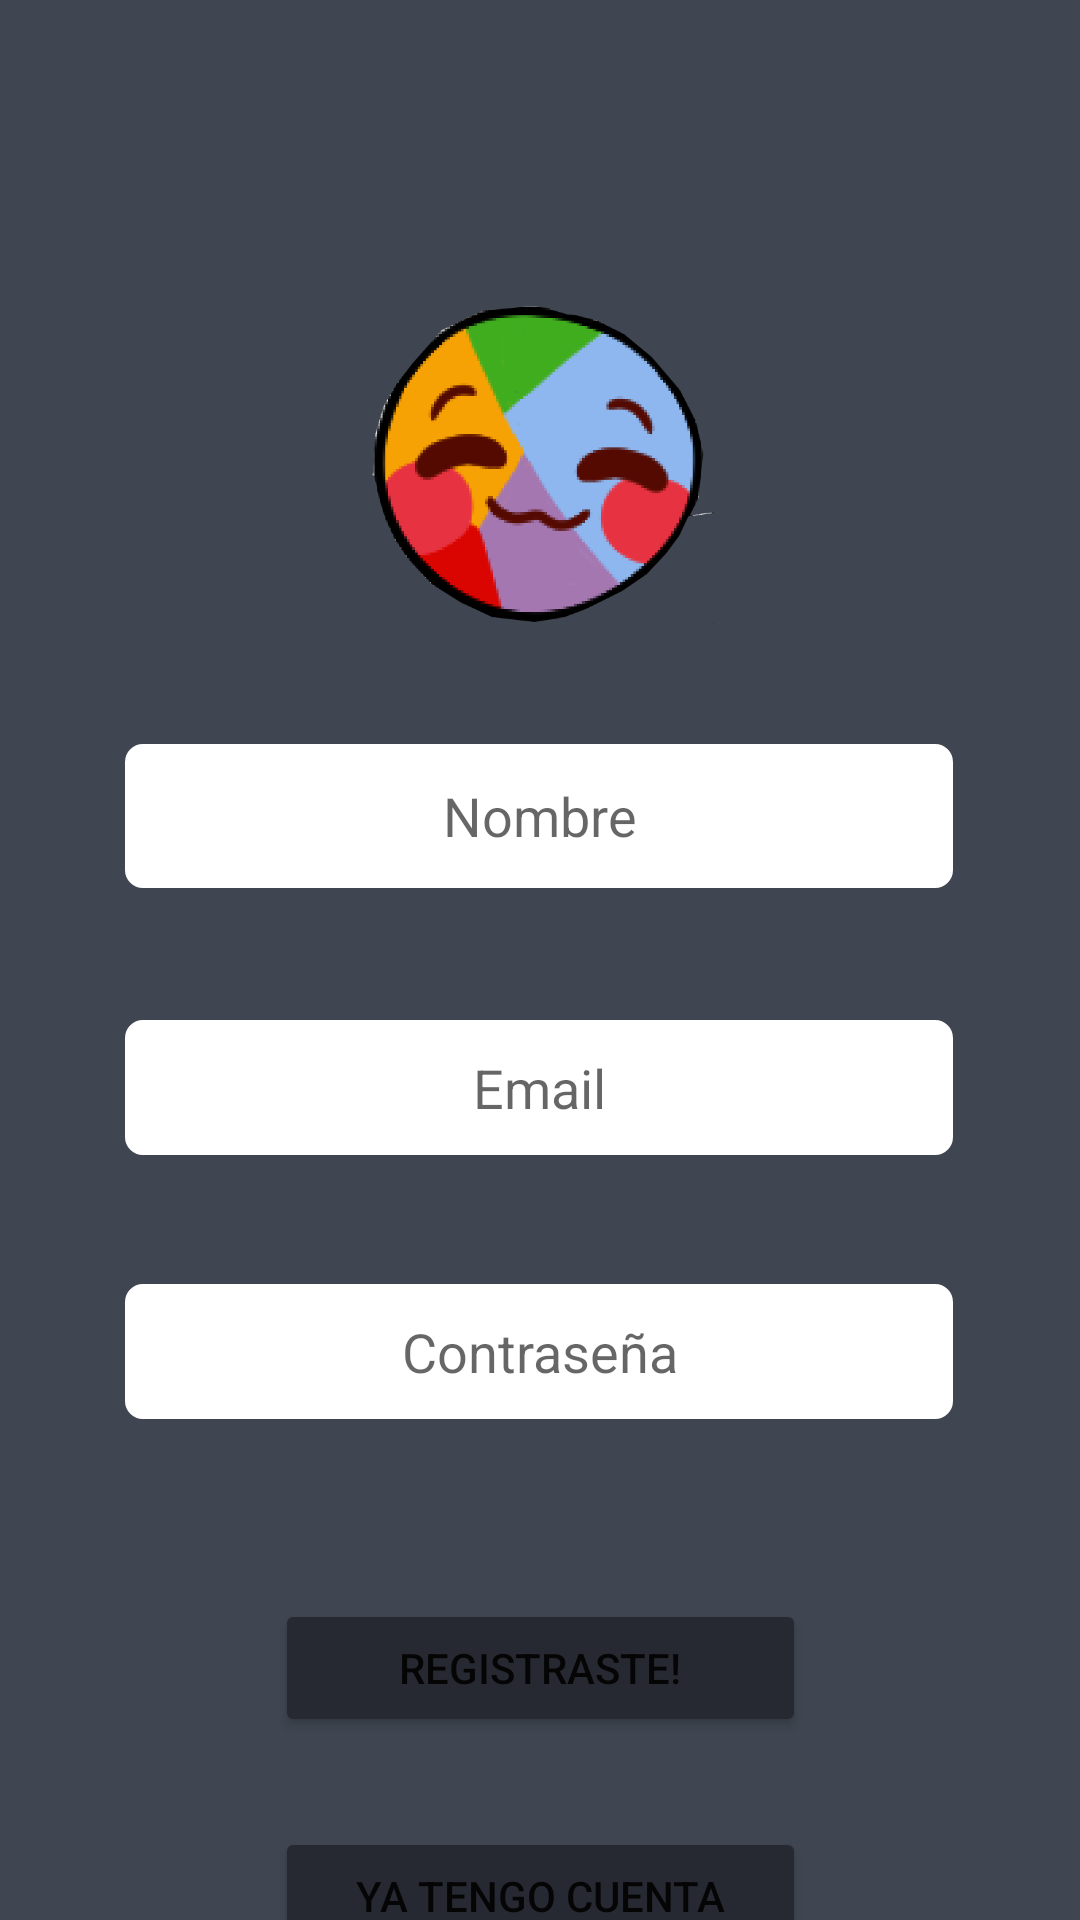

Reconstruct the res/layout file that produces this screen, plus the resources it refers to.
<!-- AndroidManifest.xml: application theme Theme.MyApplication -->
<!-- res/layout/activity_main.xml -->
<?xml version="1.0" encoding="utf-8"?>
<androidx.constraintlayout.widget.ConstraintLayout xmlns:android="http://schemas.android.com/apk/res/android"
    xmlns:app="http://schemas.android.com/apk/res-auto"
    xmlns:tools="http://schemas.android.com/tools"
    android:layout_width="match_parent"
    android:layout_height="match_parent"
    android:background="#404651"
    tools:context=".MainActivity">


    <ImageView
        android:id="@+id/imageView5"
        android:layout_width="652dp"
        android:layout_height="164dp"
        android:rotation="41"
        app:layout_constraintBottom_toBottomOf="parent"
        app:layout_constraintEnd_toEndOf="parent"
        app:layout_constraintHorizontal_bias="0.543"
        app:layout_constraintStart_toStartOf="parent"
        app:layout_constraintTop_toTopOf="parent"
        app:layout_constraintVertical_bias="0.153"
        app:srcCompat="@drawable/linea" />

    <ImageView
        android:id="@+id/imageView6"
        android:layout_width="652dp"
        android:layout_height="164dp"
        android:rotation="21"
        app:layout_constraintBottom_toBottomOf="parent"
        app:layout_constraintEnd_toEndOf="parent"
        app:layout_constraintHorizontal_bias="0.657"
        app:layout_constraintStart_toStartOf="parent"
        app:layout_constraintTop_toTopOf="parent"
        app:layout_constraintVertical_bias="0.967"
        app:srcCompat="@drawable/linea" />

    <ImageView
        android:id="@+id/imageView7"
        android:layout_width="652dp"
        android:layout_height="164dp"
        android:rotation="-29"
        app:layout_constraintBottom_toBottomOf="parent"
        app:layout_constraintEnd_toEndOf="parent"
        app:layout_constraintHorizontal_bias="0.627"
        app:layout_constraintStart_toStartOf="parent"
        app:layout_constraintTop_toTopOf="parent"
        app:layout_constraintVertical_bias="0.514"
        app:srcCompat="@drawable/linea" />

    <EditText
        android:id="@+id/editTextName"
        android:layout_width="276dp"
        android:layout_height="48dp"
        android:layout_marginTop="248dp"
        android:autoText="false"
        android:background="@drawable/edit_text_border"
        android:backgroundTint="#FFFFFF"
        android:backgroundTintMode="add"
        android:drawableTint="#FFFFFF"
        android:ems="10"
        android:foregroundTint="#FDF7F7"
        android:hint="@string/Name"
        android:inputType="textPersonName"
        android:textAlignment="center"
        android:textColor="#000000"
        android:textIsSelectable="false"
        app:layout_constraintEnd_toEndOf="parent"
        app:layout_constraintHorizontal_bias="0.0"
        app:layout_constraintStart_toStartOf="@+id/editTextPassword"
        app:layout_constraintTop_toTopOf="parent" />

    <Button
        android:id="@+id/btnSendToLogin"
        android:layout_width="177dp"
        android:layout_height="46dp"
        android:layout_marginTop="136dp"
        android:backgroundTint="#272932"
        android:text="@string/YaTengoCuenta"
        app:layout_constraintEnd_toEndOf="parent"
        app:layout_constraintStart_toStartOf="parent"
        app:layout_constraintTop_toBottomOf="@+id/editTextPassword"
        app:rippleColor="#272932" />

    <Button
        android:id="@+id/btnRegister"
        android:layout_width="177dp"
        android:layout_height="46dp"
        android:layout_marginTop="60dp"
        android:backgroundTint="#272932"
        android:text="@string/regustrarse"
        app:layout_constraintEnd_toEndOf="parent"
        app:layout_constraintStart_toStartOf="parent"
        app:layout_constraintTop_toBottomOf="@+id/editTextPassword"
        app:rippleColor="#272932" />

    <EditText
        android:id="@+id/editTextEmail"
        android:layout_width="276dp"
        android:layout_height="45dp"
        android:layout_marginTop="44dp"
        android:background="@drawable/edit_text_border"
        android:backgroundTint="#FFFFFF"
        android:ems="10"
        android:hint="@string/email"
        android:inputType="textWebEmailAddress"
        android:textAlignment="center"
        android:textIsSelectable="false"
        app:layout_constraintEnd_toEndOf="parent"
        app:layout_constraintHorizontal_bias="0.496"
        app:layout_constraintStart_toStartOf="parent"
        app:layout_constraintTop_toBottomOf="@+id/editTextName" />

    <EditText
        android:id="@+id/editTextPassword"
        android:layout_width="276dp"
        android:layout_height="45dp"
        android:layout_marginTop="132dp"
        android:background="@drawable/edit_text_border"
        android:backgroundTint="#FFFFFF"
        android:ems="10"
        android:hint="@string/contrasenia"
        android:inputType="textPassword"
        android:textAlignment="center"
        android:textIsSelectable="false"
        app:layout_constraintEnd_toEndOf="parent"
        app:layout_constraintHorizontal_bias="0.496"
        app:layout_constraintStart_toStartOf="parent"
        app:layout_constraintTop_toBottomOf="@+id/editTextName" />

    <ImageView
        android:id="@+id/imageView"
        android:layout_width="130dp"
        android:layout_height="111dp"
        android:layout_marginBottom="40dp"
        app:layout_constraintBottom_toTopOf="@+id/editTextName"
        app:layout_constraintEnd_toEndOf="parent"
        app:layout_constraintHorizontal_bias="0.498"
        app:layout_constraintStart_toStartOf="parent"
        app:srcCompat="@drawable/unknown__3_" />

</androidx.constraintlayout.widget.ConstraintLayout>
<!-- resources referenced by this layout -->
<resources>
  <!-- drawable edit_text_border (drawable) -->
  <?xml version="1.0" encoding="utf-8"?>
  <shape xmlns:android="http://schemas.android.com/apk/res/android"
      android:shape="rectangle">
  
      <stroke
          android:width="10dp"
          android:color="@color/purpledark_500"
  
          />
  
      <corners
          android:radius="1dp"
  
  
          />
  
  </shape>
  <!-- drawable unknown__3_: png bitmap (drawable, 20438 bytes) -->
  <string name="Name">Nombre</string>
  <string name="YaTengoCuenta">Ya Tengo Cuenta</string>
  <string name="contrasenia">Contraseña</string>
  <string name="email">Email</string>
  <string name="regustrarse">Registraste!</string>
  <style name="Theme.MyApplication" parent="Theme.MaterialComponents.DayNight.NoActionBar">
          
          <item name="colorPrimary">@color/purpledark_500</item>
          <item name="colorPrimaryVariant">@color/purple_700</item>
          <item name="colorOnPrimary">@color/white</item>
          
          <item name="colorSecondary">@color/teal_200</item>
          <item name="colorSecondaryVariant">@color/teal_700</item>
          <item name="colorOnSecondary">@color/black</item>
          
          <item name="android:statusBarColor" tools:targetApi="l">?attr/colorPrimaryVariant</item>
          
      </style>
  <color name="purpledark_500">#272932</color>
  <color name="purple_700">#141414</color>
  <color name="white">#FFFFFFFF</color>
  <color name="teal_200">#FF03DAC5</color>
  <color name="teal_700">#FF018786</color>
  <color name="black">#FF000000</color>
</resources>
